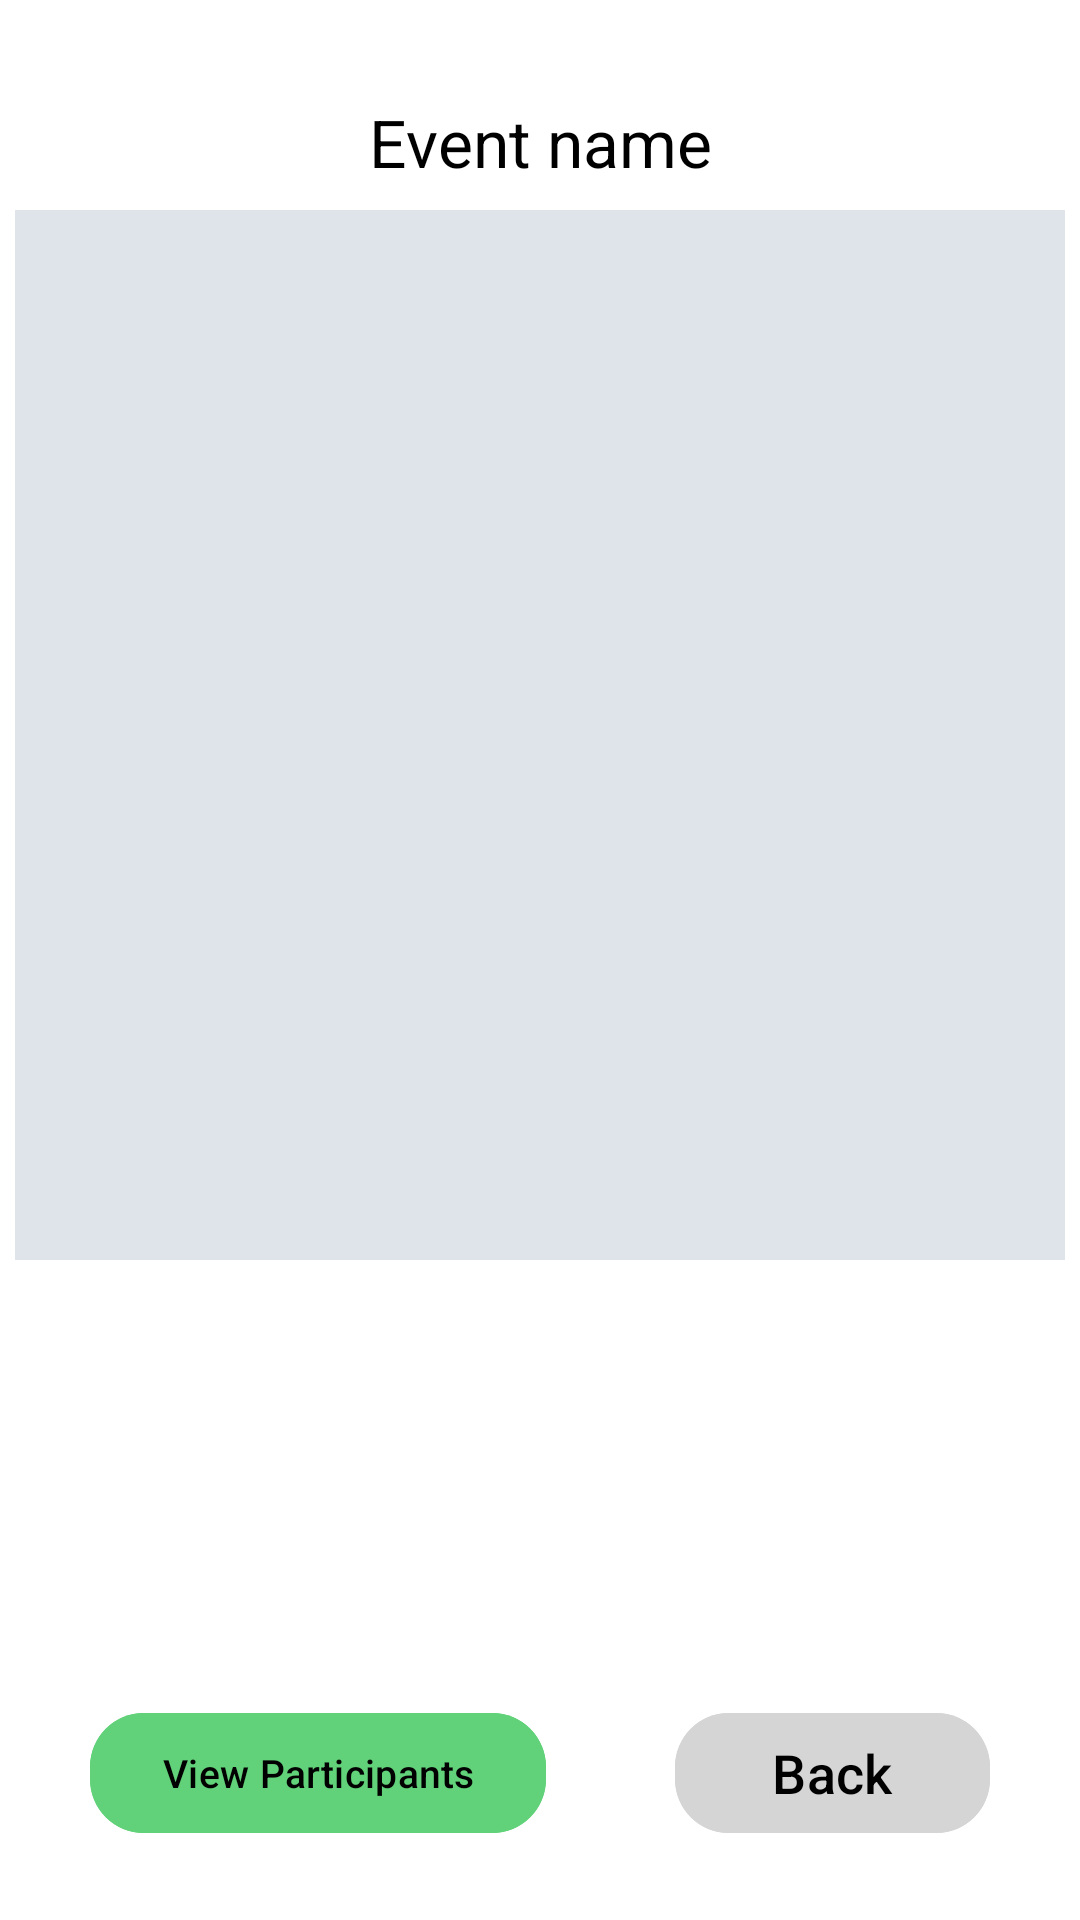

Android layout source for this screen:
<!-- AndroidManifest.xml: application theme Theme.EventGate -->
<!-- res/layout/activity_attendee_event_viewer.xml -->
<?xml version="1.0" encoding="utf-8"?>
<androidx.constraintlayout.widget.ConstraintLayout
    xmlns:android="http://schemas.android.com/apk/res/android"
    xmlns:app="http://schemas.android.com/apk/res-auto"
    xmlns:tools="http://schemas.android.com/tools"
    android:layout_width="match_parent"
    android:layout_height="match_parent"
    android:background="@color/white">

    <LinearLayout
        android:id="@+id/event_viewer_container"
        android:layout_width="350dp"
        android:layout_height="600dp"
        android:layout_centerHorizontal="true"
        android:layout_marginTop="25dp"
        android:background="@drawable/attendee_list_rounded_corners"
        android:orientation="vertical"
        app:layout_constraintEnd_toEndOf="parent"
        app:layout_constraintStart_toStartOf="parent"
        app:layout_constraintTop_toTopOf="parent">

        <TextView
            android:id="@+id/eventNameTitle"
            android:layout_width="match_parent"
            android:layout_height="45dp"
            android:background="@drawable/attendee_title_rounded_corners"
            android:gravity="center"
            android:text="Event name"
            android:textAlignment="center"
            android:textColor="@color/black"
            android:textSize="22sp" />

        <TextView
            android:id="@+id/eventDetailsTextview"
            android:layout_width="match_parent"
            android:layout_height="100dp"
            android:gravity="top|center_horizontal"
            android:textSize="22sp"
            android:background="#dfe4ea"
            />

        <ListView
            android:id="@+id/alertList"
            android:layout_width="match_parent"
            android:layout_height="250dp"
            android:background="#dfe4ea"
            android:choiceMode="singleChoice" />

        <FrameLayout
            android:layout_width="match_parent"
            android:layout_height="match_parent">

            <androidx.viewpager.widget.ViewPager
                android:id="@+id/viewPager"
                android:layout_width="match_parent"
                android:layout_height="match_parent" />

            <ImageView
                android:id="@+id/default_imageview"
                android:layout_width="match_parent"
                android:layout_height="match_parent"
                android:scaleType="centerCrop"/>

        </FrameLayout>

    </LinearLayout>



    <com.google.android.material.button.MaterialButton
        android:id="@+id/attendee_back_button"
        android:layout_width="wrap_content"
        android:layout_height="wrap_content"
        android:layout_marginEnd="30dp"
        android:layout_marginBottom="25dp"
        android:backgroundTint="@color/light_gray"
        android:ems="5"
        android:text="@string/back"
        android:textColor="@color/black"
        android:textSize="18sp"
        app:cornerRadius="18dp"
        app:layout_constraintBottom_toBottomOf="parent"
        app:layout_constraintEnd_toEndOf="parent">
    </com.google.android.material.button.MaterialButton>

    <com.google.android.material.button.MaterialButton
        android:id="@+id/attendeeViewParticipantsButton"
        android:layout_width="wrap_content"
        android:layout_height="wrap_content"
        android:layout_marginStart="30dp"
        android:layout_marginBottom="25dp"
        android:backgroundTint="@color/green"
        android:text="View Participants"
        android:maxLines="1"
        android:textColor="@color/black"
        android:textSize="13sp"
        app:cornerRadius="18dp"
        app:layout_constraintBottom_toBottomOf="parent"
        app:layout_constraintStart_toStartOf="parent">
    </com.google.android.material.button.MaterialButton>

</androidx.constraintlayout.widget.ConstraintLayout>
<!-- resources referenced by this layout -->
<resources>
  <color name="black">#FF000000</color>
  <color name="green">#61D279</color>
  <color name="light_gray">#D5D5D5</color>
  <color name="white">#FFFFFFFF</color>
  <string name="back">Back</string>
  <style name="Theme.EventGate" parent="Base.Theme.EventGate" />
  <style name="Base.Theme.EventGate" parent="Theme.Material3.DayNight.NoActionBar">
          
          
      </style>
</resources>
